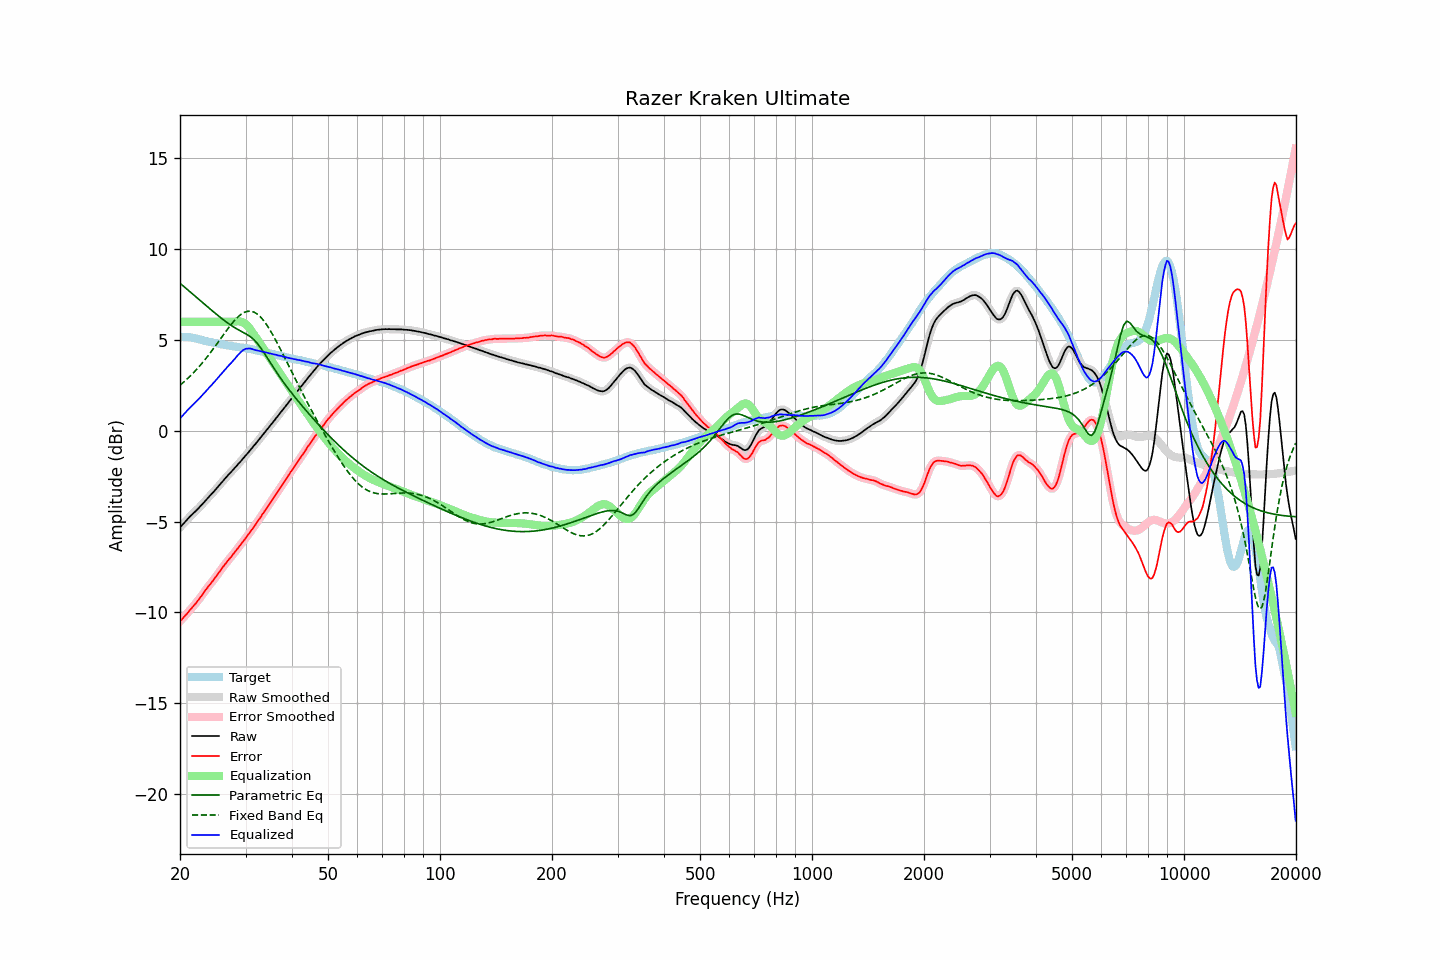

The table this chart was drawn from, first rows:
frequency, raw, error, smoothed, error_smoothed, equalization, parametric_eq, fixed_band_eq, equalized_raw, equalized_smoothed, target
20.00, -5.32, -10.49, -5.32, -10.49, 6.00, 8.12, 2.51, 0.68, 0.68, 5.17
20.20, -5.22, -10.39, -5.23, -10.39, 6.00, 8.05, 2.58, 0.78, 0.77, 5.17
20.40, -5.13, -10.30, -5.13, -10.30, 6.00, 7.97, 2.65, 0.87, 0.87, 5.17
20.61, -5.03, -10.20, -5.03, -10.20, 6.00, 7.90, 2.73, 0.97, 0.97, 5.17
20.81, -4.93, -10.10, -4.93, -10.10, 6.00, 7.82, 2.81, 1.07, 1.07, 5.17
21.02, -4.84, -10.01, -4.84, -10.00, 6.00, 7.75, 2.89, 1.16, 1.16, 5.17
21.23, -4.74, -9.89, -4.75, -9.90, 6.00, 7.67, 2.98, 1.26, 1.25, 5.15
21.44, -4.66, -9.80, -4.66, -9.79, 6.00, 7.59, 3.07, 1.34, 1.34, 5.14
21.66, -4.57, -9.69, -4.57, -9.69, 6.00, 7.52, 3.16, 1.43, 1.43, 5.11
21.87, -4.49, -9.58, -4.49, -9.59, 6.00, 7.44, 3.25, 1.51, 1.51, 5.09
22.09, -4.40, -9.48, -4.40, -9.48, 6.00, 7.37, 3.34, 1.60, 1.60, 5.08
22.31, -4.31, -9.36, -4.31, -9.37, 6.00, 7.29, 3.44, 1.69, 1.69, 5.05
22.54, -4.22, -9.26, -4.22, -9.25, 6.00, 7.21, 3.54, 1.78, 1.78, 5.03
22.76, -4.12, -9.13, -4.13, -9.13, 6.00, 7.14, 3.64, 1.88, 1.87, 5.01
22.99, -4.03, -9.01, -4.03, -9.01, 6.00, 7.06, 3.75, 1.97, 1.97, 4.98
23.22, -3.93, -8.88, -3.93, -8.89, 6.00, 6.98, 3.86, 2.07, 2.07, 4.95
23.45, -3.83, -8.76, -3.83, -8.76, 6.00, 6.91, 3.96, 2.17, 2.17, 4.93
23.69, -3.73, -8.65, -3.73, -8.65, 6.00, 6.83, 4.08, 2.27, 2.27, 4.92
23.92, -3.63, -8.53, -3.64, -8.54, 6.00, 6.76, 4.19, 2.37, 2.36, 4.90
24.16, -3.54, -8.43, -3.54, -8.43, 6.00, 6.68, 4.31, 2.46, 2.46, 4.89
24.40, -3.45, -8.32, -3.45, -8.31, 6.00, 6.61, 4.43, 2.55, 2.55, 4.87
24.65, -3.35, -8.20, -3.35, -8.20, 6.00, 6.53, 4.55, 2.65, 2.65, 4.85
24.89, -3.25, -8.07, -3.25, -8.08, 6.00, 6.46, 4.67, 2.75, 2.75, 4.82
25.14, -3.14, -7.95, -3.14, -7.96, 6.00, 6.39, 4.79, 2.86, 2.86, 4.81
25.39, -3.04, -7.83, -3.04, -7.83, 6.00, 6.32, 4.91, 2.96, 2.96, 4.79
25.65, -2.93, -7.71, -2.93, -7.71, 6.00, 6.25, 5.04, 3.07, 3.07, 4.78
25.91, -2.83, -7.58, -2.83, -7.59, 6.00, 6.18, 5.16, 3.17, 3.17, 4.75
26.16, -2.73, -7.47, -2.73, -7.47, 6.00, 6.11, 5.28, 3.27, 3.27, 4.74
26.43, -2.63, -7.36, -2.63, -7.35, 6.00, 6.04, 5.41, 3.37, 3.37, 4.73
26.69, -2.53, -7.24, -2.53, -7.24, 6.00, 5.98, 5.53, 3.47, 3.47, 4.71
26.96, -2.43, -7.13, -2.44, -7.13, 6.00, 5.91, 5.64, 3.57, 3.56, 4.70
27.23, -2.34, -7.03, -2.34, -7.03, 6.00, 5.85, 5.76, 3.66, 3.66, 4.68
27.50, -2.25, -6.93, -2.25, -6.92, 6.00, 5.79, 5.87, 3.75, 3.75, 4.67
27.77, -2.15, -6.80, -2.15, -6.81, 6.00, 5.73, 5.98, 3.85, 3.85, 4.65
28.05, -2.05, -6.69, -2.05, -6.69, 6.01, 5.68, 6.08, 3.96, 3.95, 4.64
28.33, -1.96, -6.58, -1.96, -6.58, 6.02, 5.62, 6.17, 4.06, 4.06, 4.62
28.62, -1.85, -6.46, -1.86, -6.47, 6.02, 5.57, 6.26, 4.17, 4.16, 4.61
28.90, -1.76, -6.36, -1.76, -6.35, 6.02, 5.52, 6.34, 4.26, 4.26, 4.60
29.19, -1.66, -6.24, -1.66, -6.24, 6.00, 5.48, 6.41, 4.34, 4.35, 4.57
29.48, -1.55, -6.12, -1.55, -6.13, 5.97, 5.43, 6.46, 4.42, 4.42, 4.57
29.78, -1.45, -6.01, -1.45, -6.01, 5.93, 5.38, 6.52, 4.47, 4.47, 4.56
30.08, -1.34, -5.89, -1.35, -5.90, 5.86, 5.33, 6.55, 4.51, 4.51, 4.55
30.38, -1.25, -5.78, -1.25, -5.78, 5.77, 5.28, 6.57, 4.52, 4.53, 4.53
30.68, -1.14, -5.66, -1.14, -5.65, 5.67, 5.22, 6.58, 4.53, 4.53, 4.51
30.99, -1.03, -5.53, -1.04, -5.53, 5.56, 5.16, 6.58, 4.52, 4.52, 4.49
31.30, -0.93, -5.41, -0.93, -5.41, 5.43, 5.09, 6.56, 4.50, 4.50, 4.48
31.61, -0.82, -5.29, -0.83, -5.29, 5.30, 5.01, 6.53, 4.47, 4.47, 4.47
31.93, -0.72, -5.17, -0.72, -5.16, 5.16, 4.92, 6.48, 4.44, 4.44, 4.45
32.24, -0.61, -5.02, -0.61, -5.03, 5.03, 4.82, 6.43, 4.42, 4.42, 4.41
32.57, -0.50, -4.90, -0.50, -4.90, 4.90, 4.71, 6.35, 4.40, 4.40, 4.40
32.89, -0.39, -4.78, -0.39, -4.77, 4.77, 4.59, 6.27, 4.38, 4.38, 4.39
33.22, -0.28, -4.64, -0.28, -4.64, 4.64, 4.46, 6.17, 4.36, 4.36, 4.36
33.55, -0.17, -4.51, -0.17, -4.51, 4.51, 4.33, 6.07, 4.34, 4.34, 4.34
33.89, -0.06, -4.38, -0.06, -4.38, 4.38, 4.19, 5.95, 4.32, 4.32, 4.32
34.23, 0.05, -4.25, 0.05, -4.25, 4.25, 4.05, 5.82, 4.30, 4.30, 4.30
34.57, 0.16, -4.12, 0.16, -4.12, 4.12, 3.91, 5.69, 4.28, 4.28, 4.27
34.92, 0.27, -3.98, 0.27, -3.99, 3.99, 3.77, 5.54, 4.25, 4.25, 4.25
35.27, 0.38, -3.86, 0.38, -3.86, 3.86, 3.63, 5.39, 4.23, 4.23, 4.24
35.62, 0.49, -3.73, 0.49, -3.72, 3.72, 3.49, 5.24, 4.21, 4.21, 4.21
35.97, 0.60, -3.59, 0.60, -3.59, 3.59, 3.36, 5.07, 4.19, 4.19, 4.19
... 635 more rows
